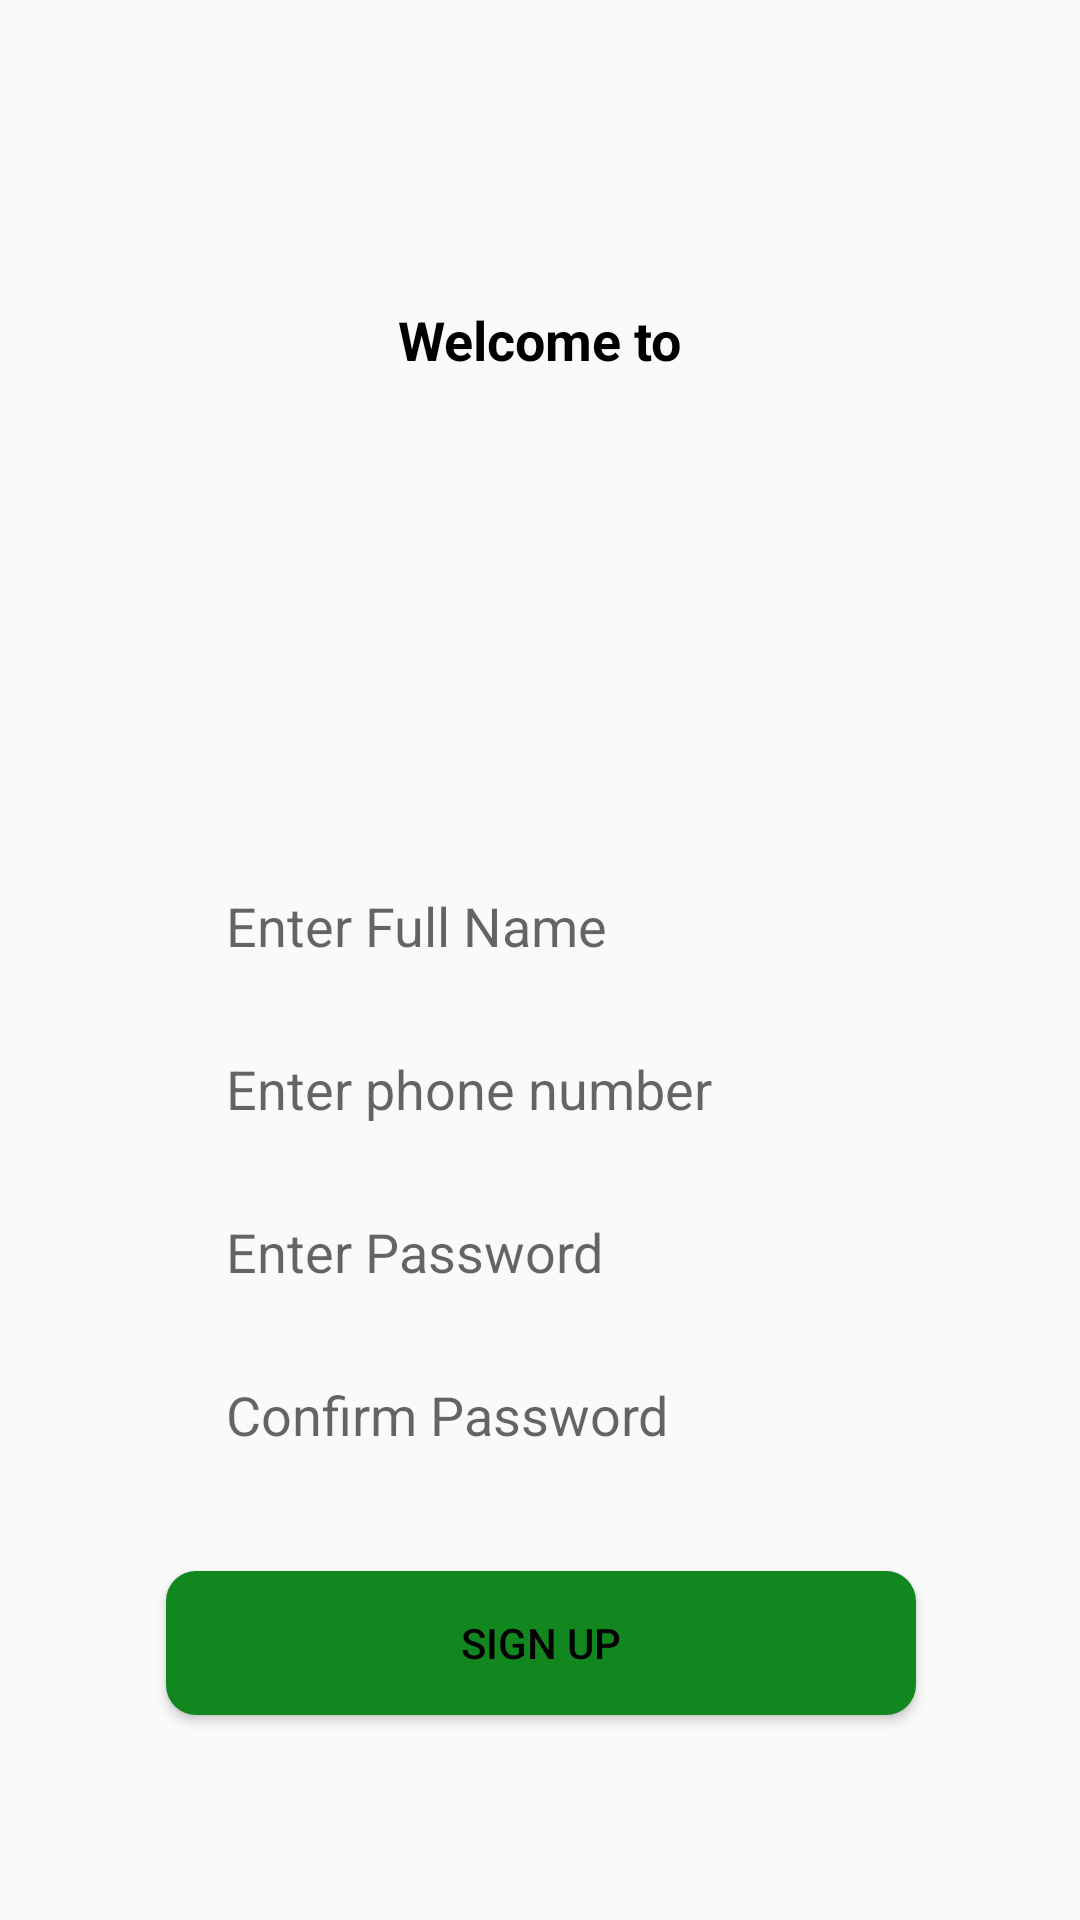

Produce the Android XML layout that renders to this screen, including the resource entries it uses.
<!-- AndroidManifest.xml: application theme AppTheme -->
<!-- res/layout/activity_sign_up.xml -->
<?xml version="1.0" encoding="utf-8"?>
<androidx.constraintlayout.widget.ConstraintLayout xmlns:android="http://schemas.android.com/apk/res/android"
    xmlns:app="http://schemas.android.com/apk/res-auto"
    xmlns:tools="http://schemas.android.com/tools"
    android:layout_width="match_parent"
    android:layout_height="match_parent"
    tools:context=".ui.auth.SignUpActivity">

    <EditText
        android:id="@+id/fname"
        android:layout_width="wrap_content"
        android:layout_height="wrap_content"
        android:layout_marginTop="30dp"
        android:background="@drawable/rounded_edittext"
        android:ems="10"
        android:hint="Enter Full Name"
        android:inputType="textPersonName"
        app:layout_constraintEnd_toEndOf="@+id/imageView4"
        app:layout_constraintStart_toStartOf="@+id/imageView4"
        app:layout_constraintTop_toBottomOf="@+id/imageView4" />

    <EditText
        android:id="@+id/signUpPhone"
        android:layout_width="wrap_content"
        android:layout_height="wrap_content"
        android:layout_marginTop="30dp"
        android:background="@drawable/rounded_edittext"
        android:ems="10"
        android:hint="Enter phone number"
        android:inputType="phone"
        app:layout_constraintEnd_toEndOf="@+id/fname"
        app:layout_constraintStart_toStartOf="@+id/fname"
        app:layout_constraintTop_toBottomOf="@+id/fname" />

    <EditText
        android:id="@+id/signupPassword"
        android:layout_width="wrap_content"
        android:layout_height="wrap_content"
        android:layout_marginTop="30dp"
        android:background="@drawable/rounded_edittext"
        android:ems="10"
        android:hint="Enter Password"
        android:inputType="textPassword"
        app:layout_constraintEnd_toEndOf="@+id/signUpPhone"
        app:layout_constraintStart_toStartOf="@+id/signUpPhone"
        app:layout_constraintTop_toBottomOf="@+id/signUpPhone" />

    <EditText
        android:id="@+id/confirmPassword"
        android:layout_width="wrap_content"
        android:layout_height="wrap_content"
        android:layout_marginTop="30dp"
        android:background="@drawable/rounded_edittext"
        android:ems="10"
        android:hint="Confirm Password"
        android:inputType="textPassword"
        app:layout_constraintEnd_toEndOf="@+id/signupPassword"
        app:layout_constraintStart_toStartOf="@+id/signupPassword"
        app:layout_constraintTop_toBottomOf="@+id/signupPassword" />

    <Button
        android:id="@+id/signup"
        android:layout_width="250dp"
        android:layout_height="wrap_content"
        android:layout_marginTop="40dp"
        android:background="@drawable/custom_button"
        android:text="Sign Up"
        app:layout_constraintEnd_toEndOf="@+id/confirmPassword"
        app:layout_constraintStart_toStartOf="@+id/confirmPassword"
        app:layout_constraintTop_toBottomOf="@+id/confirmPassword" />

    <ImageView
        android:id="@+id/imageView4"
        android:layout_width="157dp"
        android:layout_height="132dp"
        android:layout_marginTop="9dp"
        app:layout_constraintEnd_toEndOf="@+id/textView9"
        app:layout_constraintStart_toStartOf="@+id/textView9"
        app:layout_constraintTop_toBottomOf="@+id/textView9"
        app:srcCompat="@drawable/farmhub_logo" />

    <TextView
        android:id="@+id/textView9"
        android:layout_width="wrap_content"
        android:layout_height="wrap_content"
        android:layout_marginTop="101dp"
        android:text="Welcome to"
        android:textSize="18sp"
        android:textStyle="bold"
        app:layout_constraintEnd_toEndOf="parent"
        app:layout_constraintHorizontal_bias="0.5"
        app:layout_constraintStart_toStartOf="parent"
        app:layout_constraintTop_toTopOf="parent" />

</androidx.constraintlayout.widget.ConstraintLayout>
<!-- resources referenced by this layout -->
<resources>
  <!-- drawable custom_button (drawable) -->
  <?xml version="1.0" encoding="utf-8"?>
  <shape xmlns:android="http://schemas.android.com/apk/res/android" android:shape="rectangle">
  
      <solid android:color="#12871f"/>
      <corners android:radius="10dp"/>
  
  </shape>
  <style name="AppTheme" parent="Theme.AppCompat.Light.NoActionBar">
          <item name="colorPrimary">@color/white</item>
          <item name="colorPrimaryVariant">@color/white</item>
          <item name="colorOnPrimary">@color/black</item>
          <item name="windowActionBar">false</item>
          <item name="windowNoTitle">true</item>
          <item name="android:statusBarColor" tools:targetApi="l">?attr/colorPrimaryVariant</item>
          <item name="android:textColor">@color/black</item>
  
      </style>
  <color name="white">#FFFFFFFF</color>
  <color name="black">#FF000000</color>
</resources>
